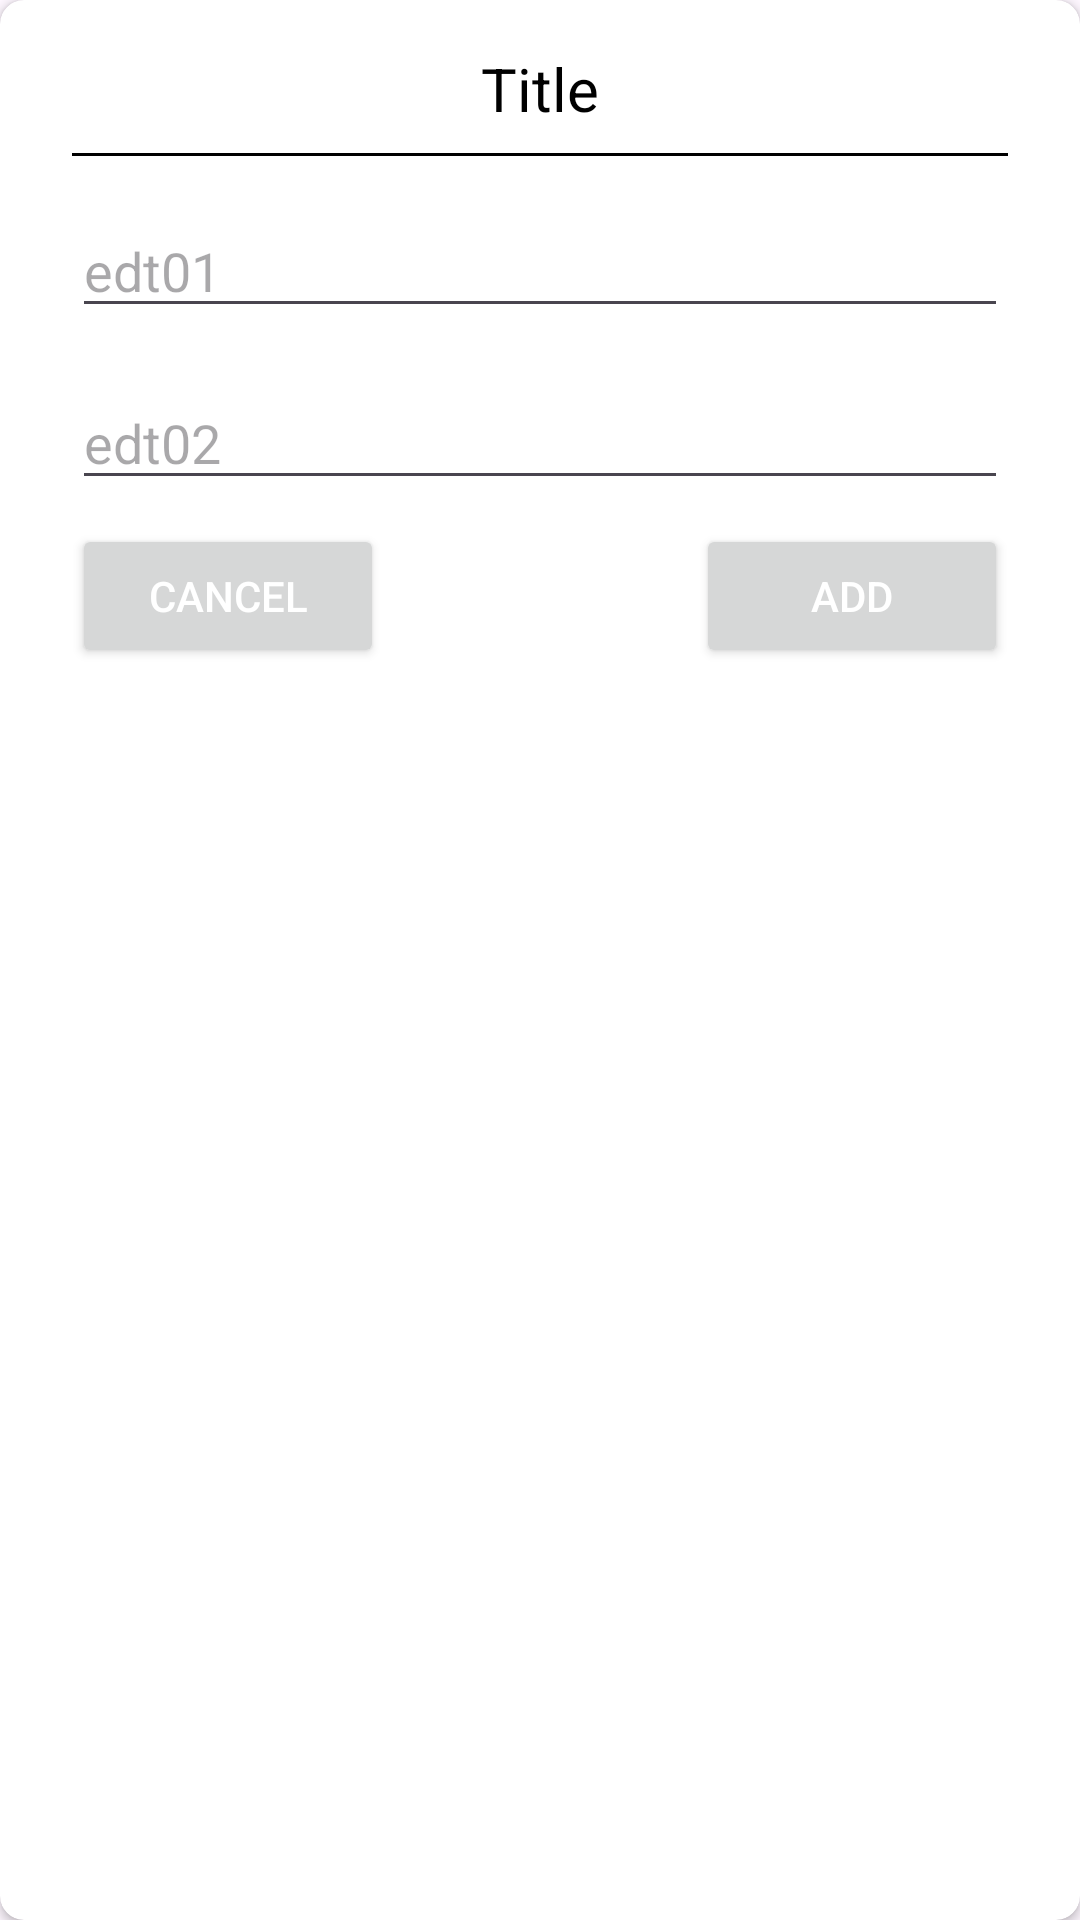

Produce the Android XML layout that renders to this screen, including the resource entries it uses.
<!-- AndroidManifest.xml: application theme Theme.Attendence_Application -->
<!-- res/layout/dialog.xml -->
<?xml version="1.0" encoding="utf-8"?>
<androidx.cardview.widget.CardView xmlns:android="http://schemas.android.com/apk/res/android"
    android:orientation="vertical"
    android:layout_width="match_parent"
    xmlns:app="http://schemas.android.com/apk/res-auto"
    app:cardCornerRadius="8dp"
    android:layout_height="wrap_content">
    
    <LinearLayout
        android:padding="16dp"
        android:orientation="vertical"
        android:layout_width="match_parent"
        android:layout_height="wrap_content" >

        <TextView
            android:id="@+id/titleDialog"
            android:layout_width="wrap_content"
            android:layout_height="wrap_content"
            android:text="Title"
            android:textColor="@color/black"
            android:textSize="20sp"
            android:layout_gravity="center_horizontal"/>

        <TextView
            android:layout_margin="8dp"
            android:layout_width="match_parent"
            android:layout_height="1dp"
            android:background="@color/black"/>

        <EditText
            android:id="@+id/edt01"
            android:layout_width="match_parent"
            android:layout_height="wrap_content"
            android:hint="edt01"
            android:layout_margin="8dp" />

        <EditText
            android:id="@+id/edt02"
            android:layout_width="match_parent"
            android:layout_height="wrap_content"
            android:hint="edt02"
            android:layout_margin="8dp" />

        <RelativeLayout
            android:layout_width="match_parent"
            android:layout_height="wrap_content">
            <LinearLayout
                android:layout_width="match_parent"
                android:layout_height="wrap_content">
                <Button
                    android:layout_weight="0.33"
                    android:id="@+id/cancel_btn"
                    android:layout_marginLeft="8dp"
                    android:textColor="@color/white"
                    android:layout_width="0dp"
                    android:layout_height="wrap_content"
                    android:text="Cancel" />

                <TextView
                    android:layout_width="0dp"
                    android:layout_height="wrap_content"
                    android:layout_weight="0.33"/>

                <Button
                    android:id="@+id/add_btn"
                    android:layout_weight="0.33"
                    android:textColor="@color/white"
                    android:layout_width="0dp"
                    android:layout_height="wrap_content"
                    android:text="Add"
                    android:layout_marginRight="8dp"/>


            </LinearLayout>


        </RelativeLayout>


    </LinearLayout>

        
</androidx.cardview.widget.CardView>
<!-- resources referenced by this layout -->
<resources>
  <color name="black">#FF000000</color>
  <color name="white">#FFFFFFFF</color>
  <style name="Theme.Attendence_Application" parent="Base.Theme.Attendence_Application" />
  <style name="Base.Theme.Attendence_Application" parent="Theme.Material3.DayNight.NoActionBar">
          
          
      </style>
</resources>
